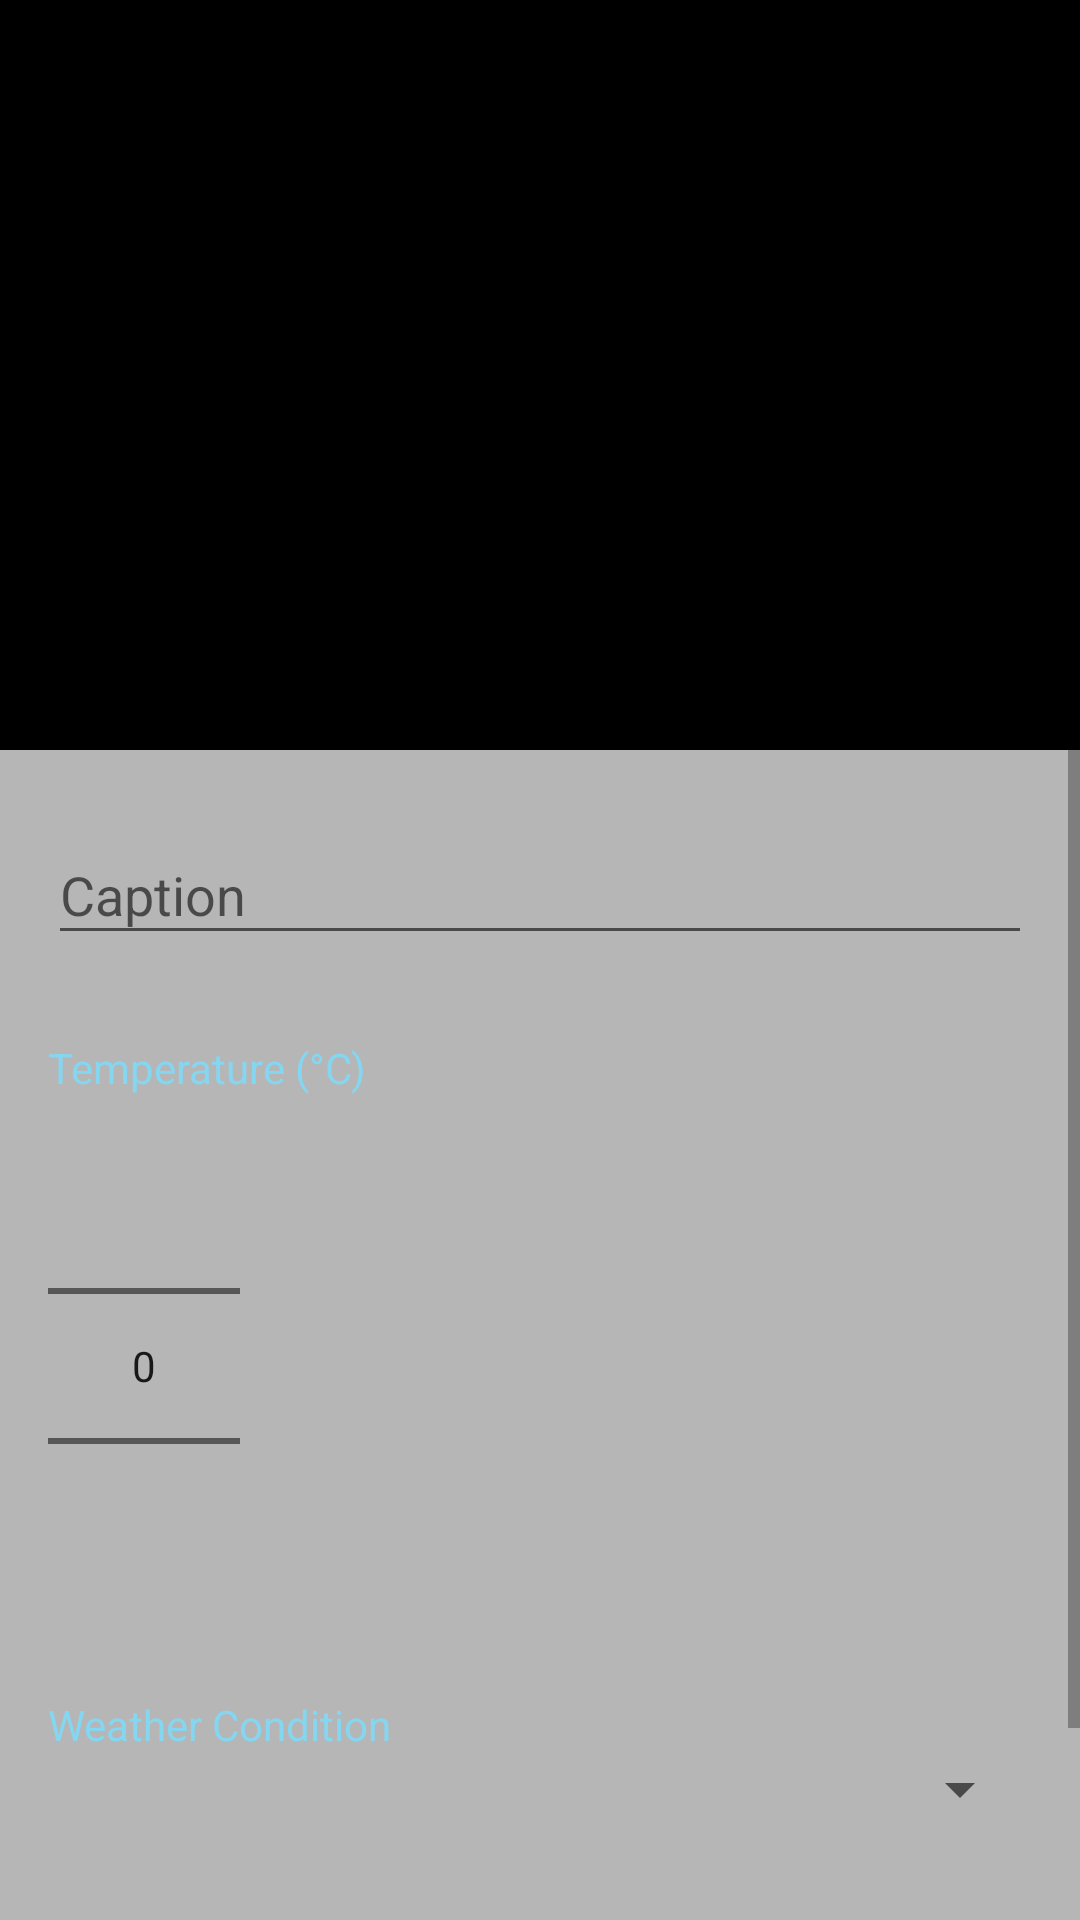

Android layout source for this screen:
<!-- AndroidManifest.xml: application theme AppTheme -->
<!-- res/layout/activity_create_post_upload.xml -->
<?xml version="1.0" encoding="utf-8"?>
<LinearLayout xmlns:android="http://schemas.android.com/apk/res/android"
    android:orientation="vertical" android:layout_width="match_parent"
    android:layout_height="match_parent">

    <ImageView
        android:id="@+id/incomingImage"
        android:layout_width="fill_parent"
        android:layout_height="250dp"
        android:scaleType="fitCenter"
        android:background="@android:color/black"
        android:cacheColorHint="#00000000">
    </ImageView>

    <ScrollView
        android:layout_height="wrap_content"
        android:layout_width="match_parent">
        <LinearLayout
            android:layout_width="match_parent"
            android:layout_height="match_parent"
            android:layout_marginTop="16dp"
            android:paddingLeft="16dp"
            android:orientation="vertical"
            android:paddingRight="16dp">

            <android.support.design.widget.TextInputLayout
                android:layout_width="match_parent"
                android:layout_height="wrap_content"
                android:theme="@style/BlueTextLabel"
                android:layout_marginBottom="8dp">
                <EditText android:id="@+id/captionEditText"
                    android:layout_width="match_parent"
                    android:layout_height="wrap_content"
                    android:textColor="@color/colorPrimary"
                    android:hint="Caption" />
            </android.support.design.widget.TextInputLayout>

            <TextView
                android:text="Temperature (°C)"
                android:layout_marginTop="20dp"
                android:textColor="@color/colorPrimary"
                android:layout_width="match_parent"
                android:layout_height="wrap_content"
                android:id="@+id/weatherTempLabel" />

            <NumberPicker
                android:layout_width="wrap_content"
                android:layout_height="wrap_content"
                android:id="@+id/picker"/>

            <TextView
                android:text="Weather Condition"
                android:layout_marginTop="20dp"
                android:textColor="@color/colorPrimary"
                android:layout_width="match_parent"
                android:layout_height="wrap_content"
                android:id="@+id/weatherConditionLabel" />

            <Spinner
                android:layout_width="match_parent"
                android:layout_height="wrap_content"
                android:id="@+id/spinner"
                android:layout_marginBottom="20dp"/>

            <Button
                android:layout_width="match_parent"
                android:layout_height="wrap_content"
                android:id="@+id/submitButton"
                android:layout_marginTop="20dp"
                android:textColor="@color/colorPrimary"
                android:onClick="submitPost"
                android:text="Submit"
                android:background="@drawable/round_button_dark"
                style="?android:attr/borderlessButtonStyle"
                android:layout_marginBottom="20dp"/>
        </LinearLayout>
    </ScrollView>
</LinearLayout>
<!-- resources referenced by this layout -->
<resources>
  <color name="colorPrimary">#84d6f1</color>
  <!-- drawable round_button_dark (drawable) -->
  <?xml version="1.0" encoding="utf-8"?>
  <selector xmlns:android="http://schemas.android.com/apk/res/android" >
      <item android:state_pressed="true" >
          <shape android:shape="rectangle"  >
              <corners android:radius="50dip" />
              <stroke android:width="3dip" android:color="@color/colorPrimary" />
              <solid android:color="#509FC4DD"/>
          </shape>
      </item>
      <item android:state_focused="true">
          <shape android:shape="rectangle"  >
              <corners android:radius="50dip" />
              <stroke android:width="3dip" android:color="@color/colorPrimary" />
              <solid android:color="#509FC4DD"/>
          </shape>
      </item>
      <item >
          <shape android:shape="rectangle"  >
              <corners android:radius="50dip" />
              <stroke android:width="3dip" android:color="@color/colorPrimary" />
              <solid android:color="@android:color/transparent"/>
          </shape>
      </item>
  </selector>
  <style name="AppTheme" parent="Theme.AppCompat.Light.NoActionBar">
          
          <item name="colorPrimary">@color/colorPrimary</item>
          <item name="colorPrimaryDark">@color/colorPrimaryDark</item>
          <item name="colorAccent">@color/colorAccent</item>
          <item name="android:windowBackground">@color/colorPrimaryDark</item>
      </style>
  <color name="colorPrimaryDark">#b6b6b6</color>
  <color name="colorAccent">#ffffff</color>
</resources>
